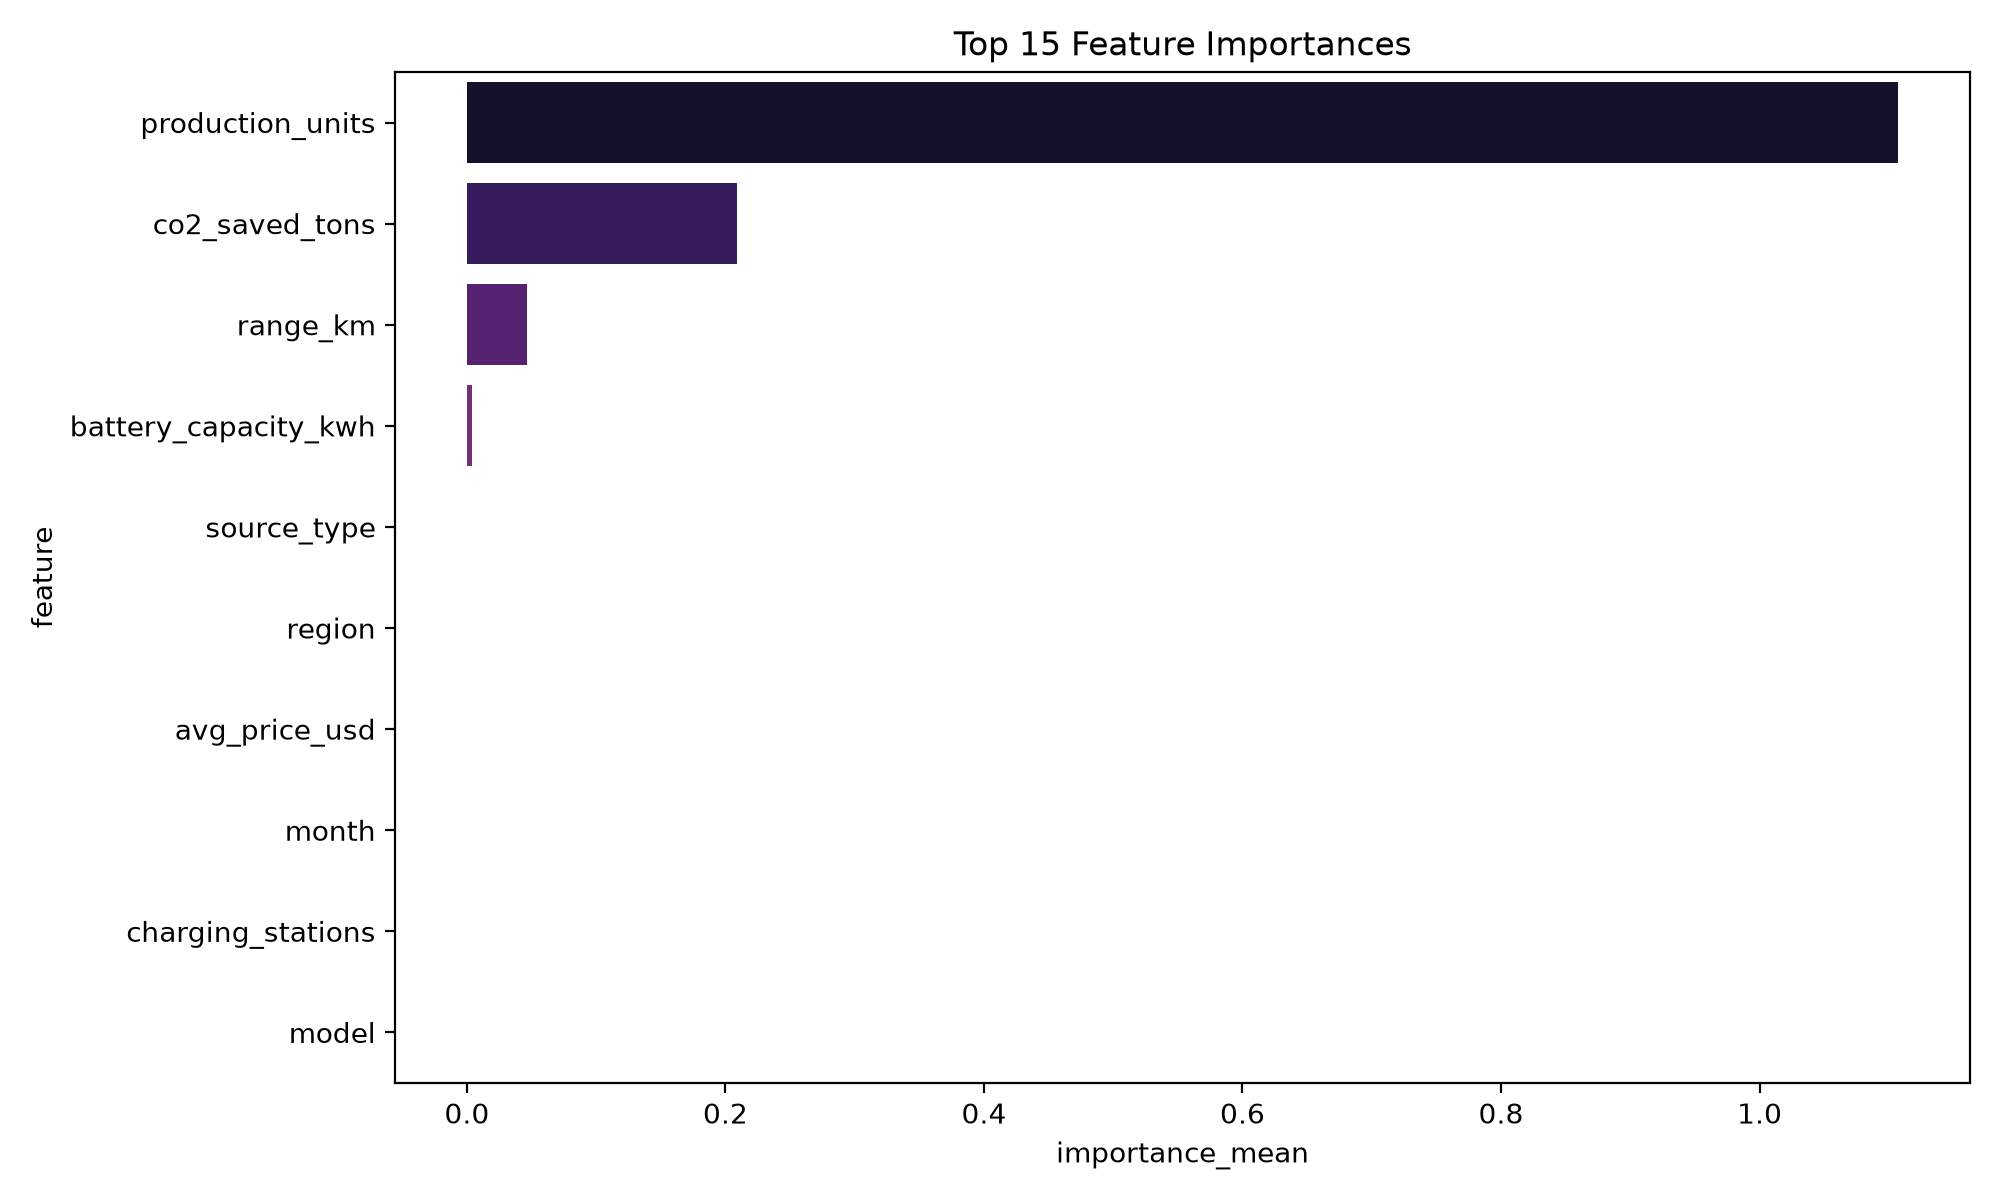

The file beside this chart, header and first rows:
feature, importance_mean, importance_std
production_units, 1.107, 0.04278
co2_saved_tons, 0.2089, 0.006359
range_km, 0.04628, 0.002369
battery_capacity_kwh, 0.003693, 0.0002776
source_type, 0.0003186, 0.0002236
region, 9.543895721435547e-05, 4.956538052230091e-05
avg_price_usd, 5.268454551696777e-05, 0.000224
month, 3.933906555175781e-06, 0.0001052
charging_stations, -3.3020973205566405e-06, 8.231005738544164e-05
model, -9.001493453979492e-05, 2.216370965216607e-05
